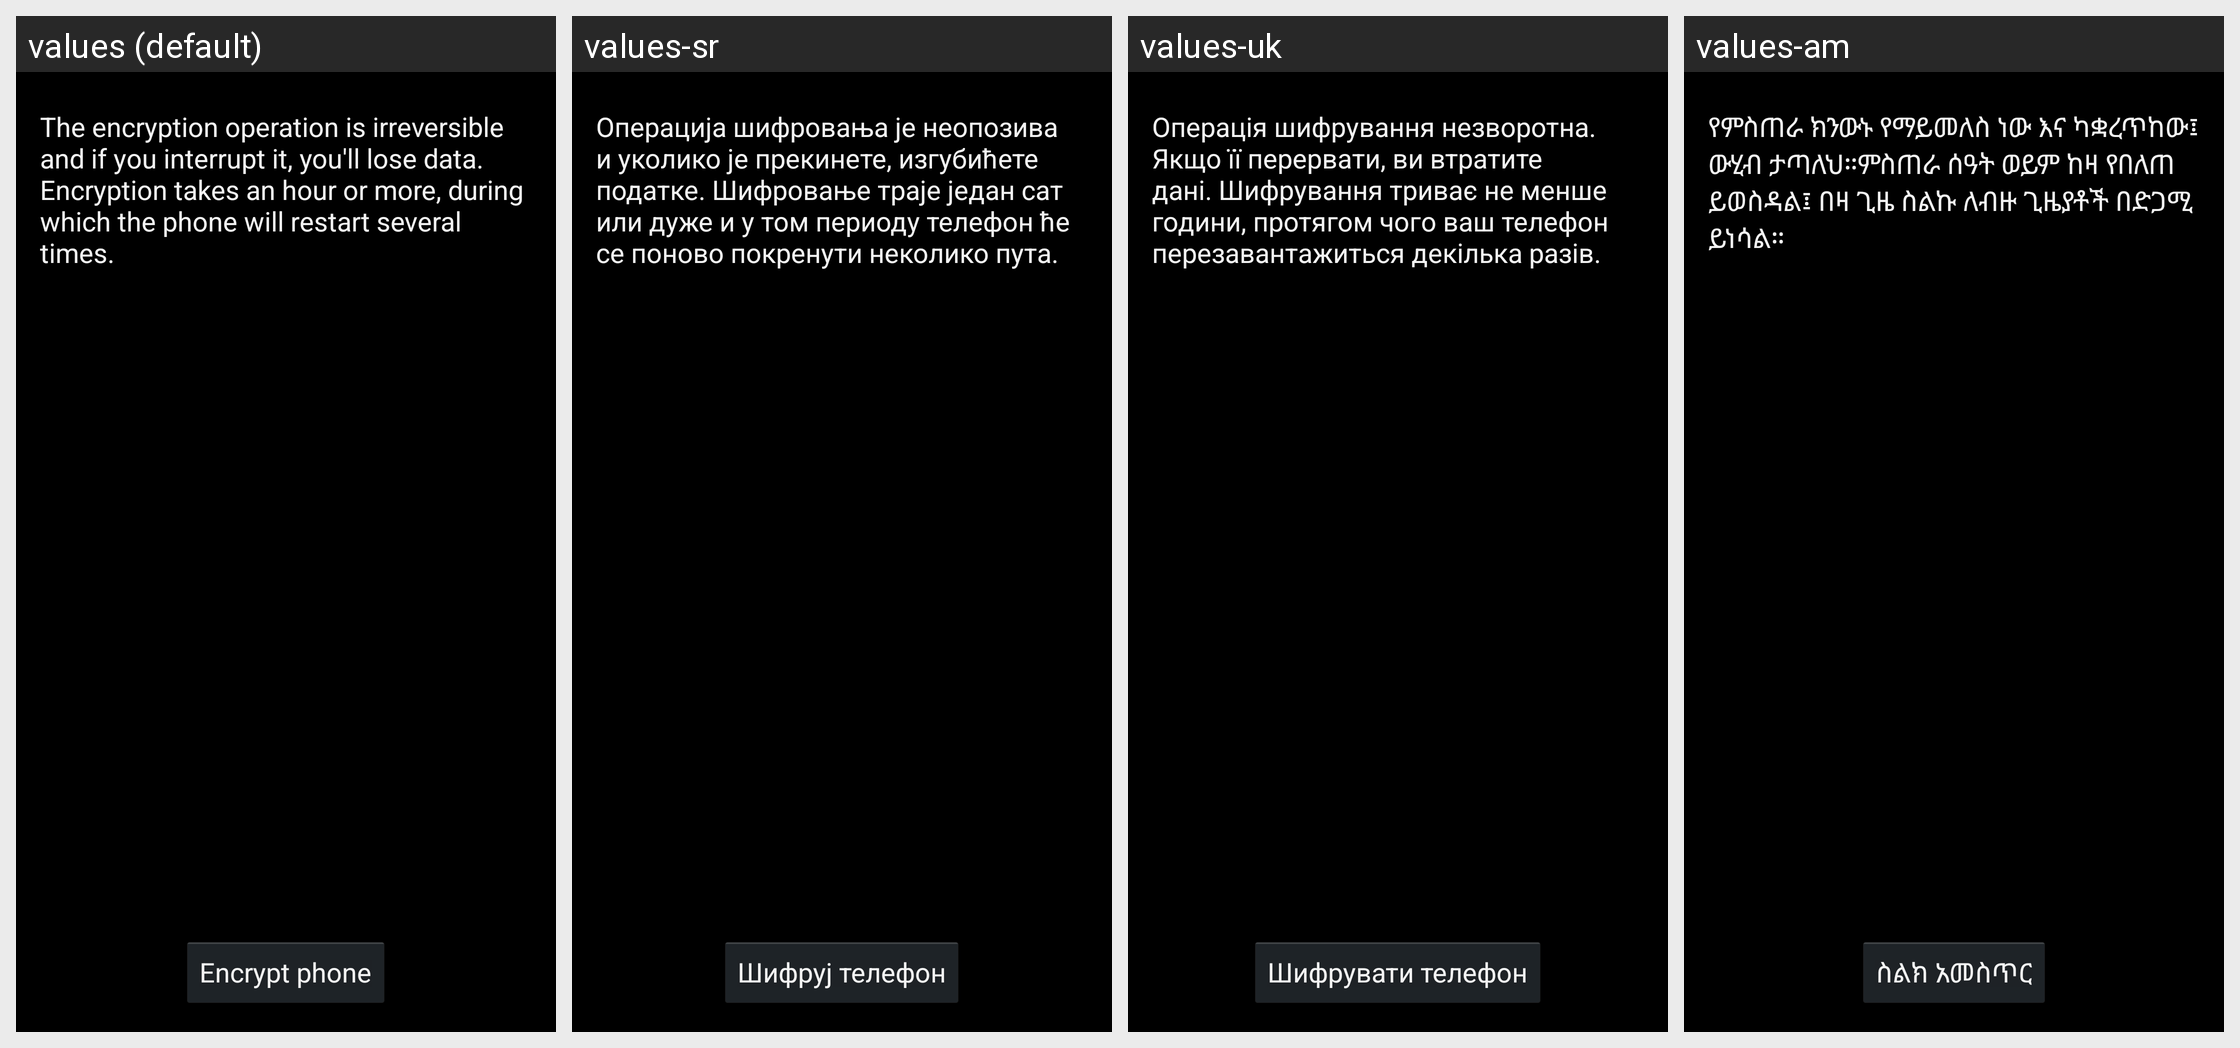

Locale-by-locale string values for the Android screen shown in this grid:
Android screen res/layout/crypt_keeper_confirm.xml rendered under 4 locales, left to right: values (default), values-sr, values-uk, values-am. Device: Nexus 5 (rendered at 1080×1920; each locale shown at half size, 540×960, under a caption strip naming it); theme android:Theme.Holo.
Other locales in the repository, not shown: values-af, values-ar, values-bg, values-ca, values-cs, values-da, values-de, values-el, values-en-rGB, values-es, values-es-rUS, values-es-rXA, values-et, values-fa, values-fi, values-fr, values-hi, values-hr, values-hu, values-in, values-it, values-iw, values-ja, values-ko, values-lt, values-lv, values-ms, values-nb, values-nl, values-pl, values-pt, values-pt-rPT, values-rm, values-ro, values-ru, values-sk, values-sl, values-sv, values-sw, values-th, values-tl, values-tr, values-vi, values-zh-rCN, values-zh-rTW, values-zu, values-zz-rZZ.
Strings drawn on this screen, with the default value and each locale's value (text and hints the layout hard-codes, and strings that could not be matched under every locale, appear in the picture but are not listed):

crypt_keeper_final_desc
  values: The encryption operation is irreversible and if you interrupt it, you'll lose data. Encryption takes an hour or more, during which the phone will restart several times.
  values-sr: Операција шифровања је неопозива и уколико је прекинете, изгубићете податке. Шифровање траје један сат или дуже и у том периоду телефон ће се поново покренути неколико пута.
  values-uk: Операція шифрування незворотна. Якщо її перервати, ви втратите дані. Шифрування триває не менше години, протягом чого ваш телефон перезавантажиться декілька разів.
  values-am: የምስጠራ ክንውኑ የማይመለስ ነው እና ካቋረጥከው፤ ውሂብ ታጣለህ።ምስጠራ ሰዓት ወይም ከዛ የበለጠ ይወስዳል፤ በዛ ጊዜ ስልኩ ለብዙ ጊዜያቶች በድጋሚ ይነሳል።

crypt_keeper_button_text
  values: Encrypt phone
  values-sr: Шифруј телефон
  values-uk: Шифрувати телефон
  values-am: ስልክ አመስጥር
